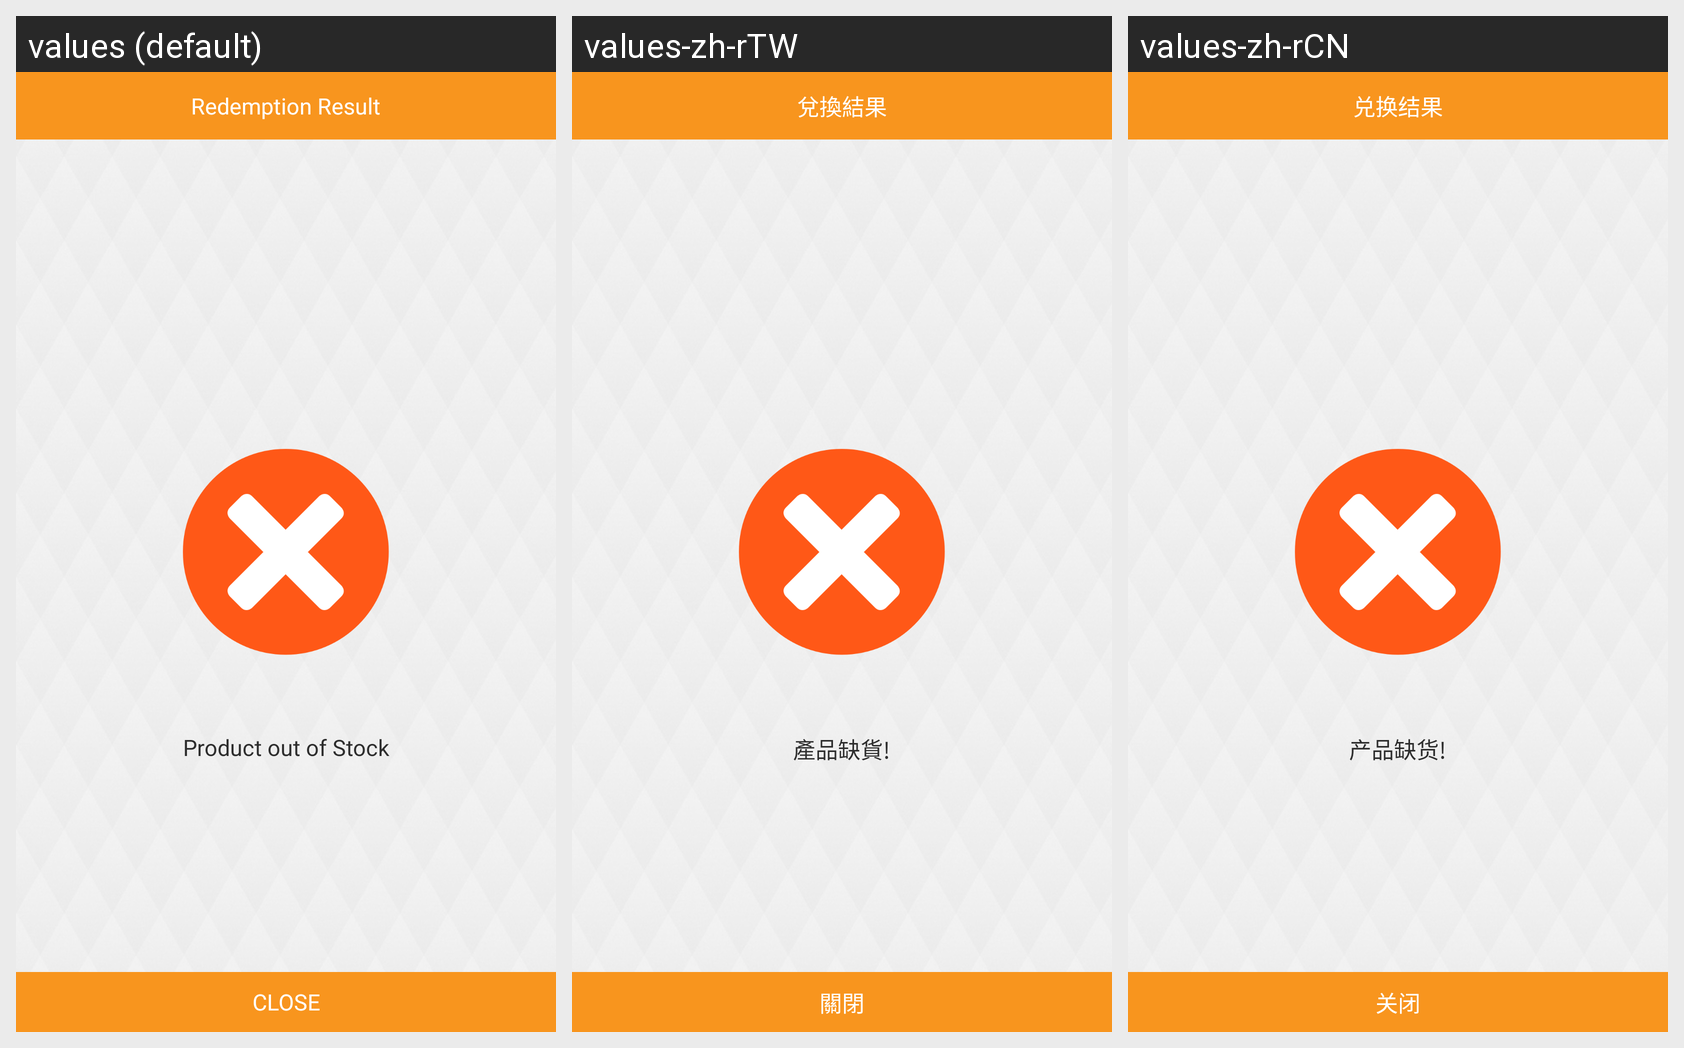

The Android screen above is rendered under several locales of the same app. Produce the string resources it draws, with the default and per-locale values.
Android screen res/layout/redeem_failed.xml rendered under 3 locales, left to right: values (default), values-zh-rTW, values-zh-rCN. Device: Nexus 5 (rendered at 1080×1920; each locale shown at half size, 540×960, under a caption strip naming it); theme MyMaterialTheme.Base.
Strings drawn on this screen, with the default value and each locale's value (text and hints the layout hard-codes, and strings that could not be matched under every locale, appear in the picture but are not listed):

Redeem_result
  values: Redemption Result
  values-zh-rTW: 兌換結果
  values-zh-rCN: 兑换结果

Product_out
  values: Product out of Stock
  values-zh-rTW: 產品缺貨!
  values-zh-rCN: 产品缺货!

Close
  values: CLOSE
  values-zh-rTW: 關閉
  values-zh-rCN: 关闭
